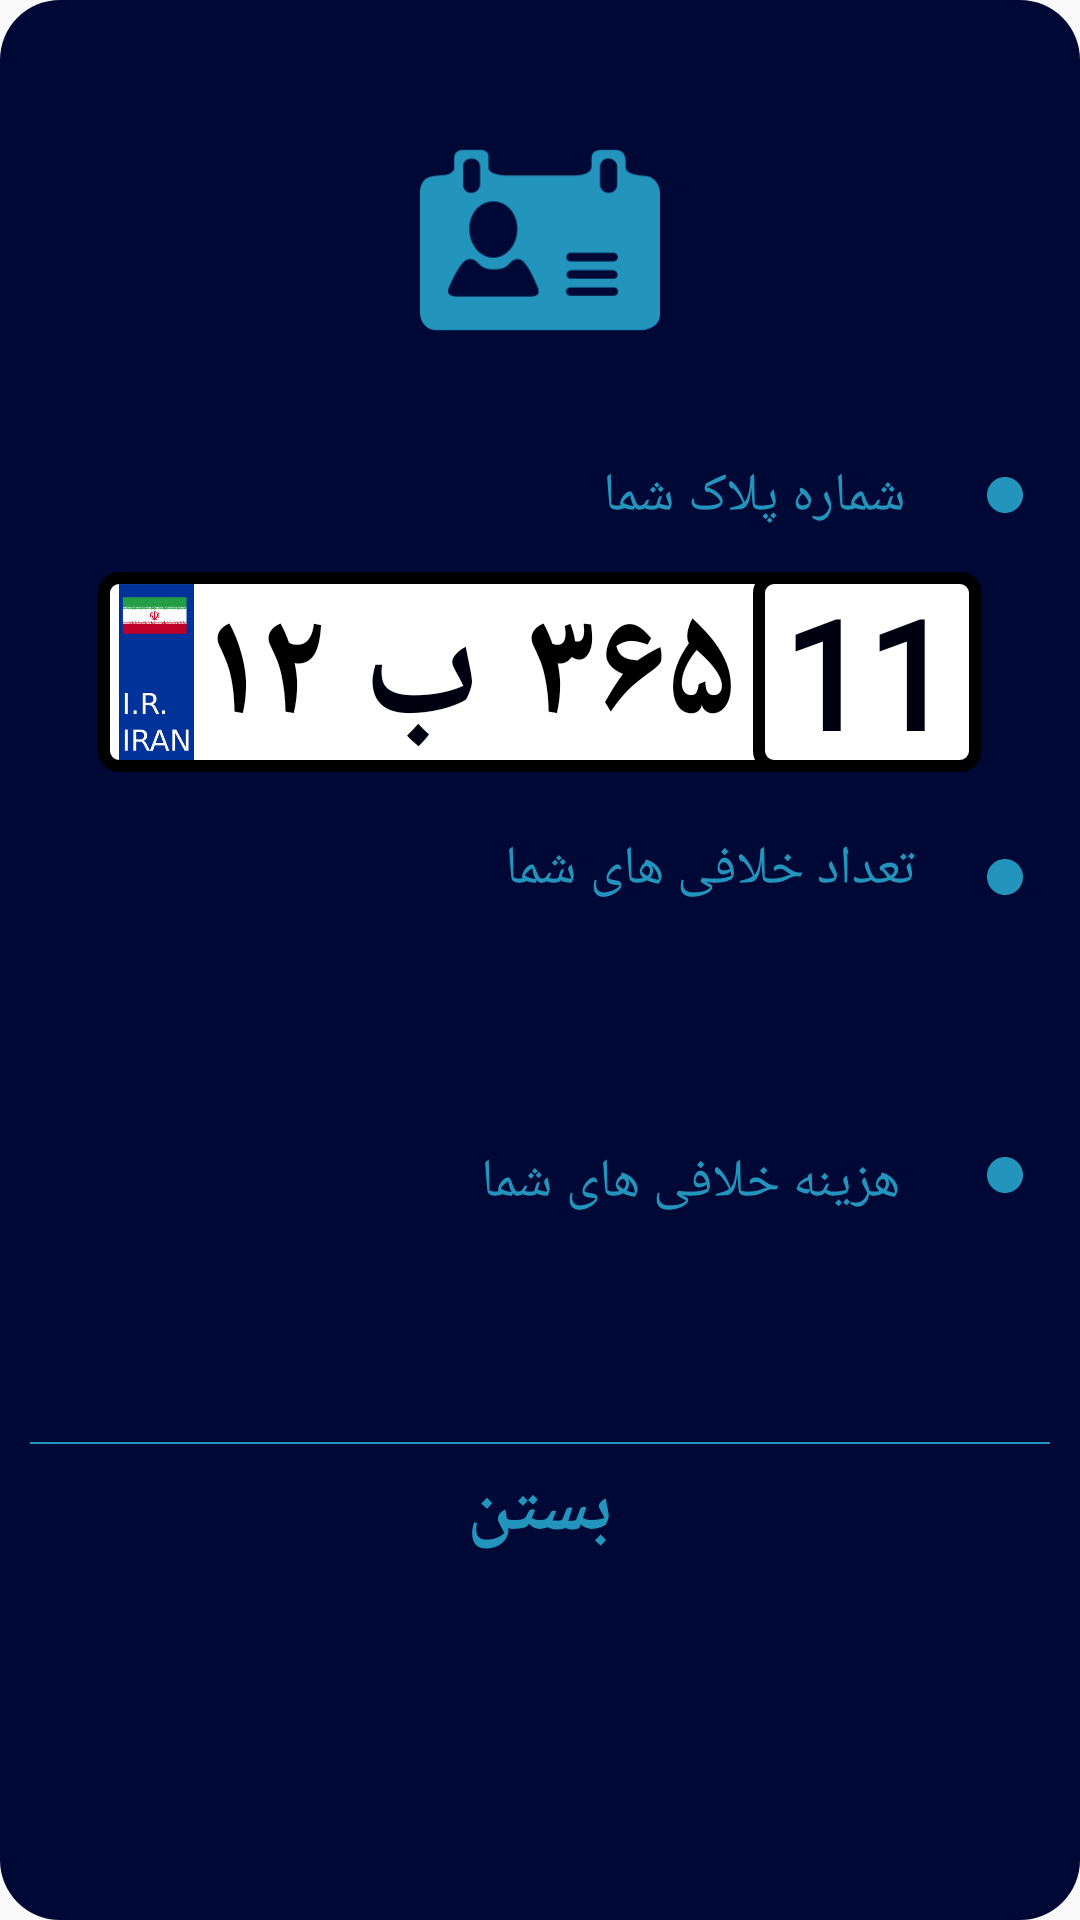

Write the Android layout XML for this screen, with the resource values it uses.
<!-- AndroidManifest.xml: application theme AppTheme -->
<!-- res/layout/dialog_for_summary.xml -->
<?xml version="1.0" encoding="utf-8"?>
<LinearLayout xmlns:android="http://schemas.android.com/apk/res/android"
    android:layout_width="match_parent"
    android:layout_height="wrap_content"
    xmlns:tools="http://schemas.android.com/tools"
    android:background="@drawable/background_dark_dilog"
    android:orientation="vertical"
    android:paddingTop="40dp">

    <ImageView
        android:layout_width="match_parent"
        android:layout_height="80dp"
        android:layout_marginBottom="20dp"
        android:src="@drawable/ic_profile" />

    <LinearLayout
        android:layout_width="match_parent"
        android:layout_height="wrap_content"
        android:layoutDirection="rtl"
        android:orientation="horizontal">

        <ImageView
            android:layout_width="50dp"
            android:layout_height="50dp"
            android:padding="19dp"
            android:src="@drawable/ic_dot" />

        <TextView
            android:layout_width="match_parent"
            android:layout_height="wrap_content"
            android:layout_marginTop="5dp"
            android:layout_marginBottom="5dp"
            android:fontFamily="@font/dima_moalem"
            android:gravity="right"
            android:padding="8dp"
            android:text="شماره پلاک شما"
            android:textColor="@color/highLightBlue"
            android:textSize="18dp"
            android:textStyle="normal" />

    </LinearLayout>

    <LinearLayout
        android:id="@+id/car_fragment_numberplate"
        android:layout_width="match_parent"
        android:layout_height="wrap_content"
        android:gravity="center">

        <LinearLayout
            android:layout_width="wrap_content"
            android:layout_height="wrap_content"
            android:background="@drawable/background_for_numberplate"
            android:layoutDirection="ltr">

            <ImageView
                android:layout_width="33dp"
                android:layout_height="match_parent"
                android:layout_marginLeft="3dp"
                android:layout_marginTop="4dp"
                android:layout_marginBottom="4dp"
                android:src="@drawable/iran" />

            <TextView
                android:id="@+id/plaqueFirstTextView"
                android:layout_width="wrap_content"
                android:layout_height="match_parent"
                android:layout_gravity="center"
                android:fontFamily="@font/iransans_number"
                android:text="۱۲"
                android:textColor="#000000"
                android:textSize="50dp"
                android:textStyle="normal|bold" />

            <TextView
                android:id="@+id/plaqueSecondTextView"
                android:layout_width="65dp"
                android:layout_height="match_parent"
                android:layout_gravity="bottom"
                android:backgroundTint="#fff"
                android:ems="2"
                android:focusableInTouchMode="true"
                android:fontFamily="@font/iransans_number"
                android:gravity="center"
                android:maxLength="1"
                android:text="ب"
                android:textColor="#000011"
                android:textSize="50dp"
                android:textStyle="normal|bold" />

            <TextView
                android:id="@+id/plaqueThirdTextView"
                android:layout_width="wrap_content"
                android:layout_height="match_parent"
                android:layout_gravity="center"
                android:layout_marginRight="5dp"
                android:fontFamily="@font/iransans_number"
                android:text="۳۶۵"
                android:textColor="#000"
                android:textSize="50dp"
                android:textStyle="normal|bold" />

            <LinearLayout
                android:id="@+id/car_fir"
                android:layout_width="wrap_content"
                android:layout_height="wrap_content"
                android:background="@drawable/background_for_numberplate"
                android:orientation="vertical">

                <TextView
                    android:id="@+id/plaqueFourthTextView"
                    android:layout_width="match_parent"
                    android:layout_height="match_parent"
                    android:layout_gravity="center"
                    android:backgroundTint="#fff"
                    android:focusableInTouchMode="true"
                    android:fontFamily="@font/iransans_number"
                    android:gravity="center"
                    android:maxLength="2"
                    android:paddingLeft="10dp"
                    android:paddingRight="10dp"
                    android:text="11"
                    android:textColor="#000011"
                    android:textSize="50dp"
                    android:textStyle="normal|bold" />
            </LinearLayout>
        </LinearLayout>
    </LinearLayout>

    <LinearLayout
        android:layout_width="match_parent"
        android:layout_height="wrap_content"
        android:layoutDirection="rtl"
        android:layout_marginTop="10dp"
        android:orientation="horizontal">

        <ImageView
            android:layout_width="50dp"
            android:layout_height="50dp"
            android:padding="19dp"
            android:src="@drawable/ic_dot" />

        <TextView
            android:layout_width="match_parent"
            android:layout_height="wrap_content"
            android:layout_marginTop="5dp"
            android:layout_marginBottom="5dp"
            android:fontFamily="@font/dima_moalem"
            android:gravity="right"
            android:padding="5dp"
            android:text="تعداد خلافی های شما"
            android:textColor="@color/highLightBlue"
            android:textSize="18dp"
            android:textStyle="normal" />

    </LinearLayout>

    <TextView
        android:id="@+id/foulCountTextView"
        android:layout_width="match_parent"
        android:layout_height="wrap_content"
        android:layout_gravity="center"
        android:fontFamily="@font/iransans_number"
        android:gravity="center"
        android:padding="5dp"
        tools:text="۱۲ مورد"
        android:textColor="@color/white"
        android:textSize="22dp"
        android:textStyle="normal" />

    <LinearLayout
        android:layout_width="match_parent"
        android:layout_height="wrap_content"
        android:layoutDirection="rtl"
        android:layout_marginTop="10dp"
        android:orientation="horizontal">

        <ImageView
            android:layout_width="50dp"
            android:layout_height="50dp"
            android:padding="19dp"
            android:src="@drawable/ic_dot" />

        <TextView
            android:layout_width="match_parent"
            android:layout_height="wrap_content"
            android:layout_marginTop="5dp"
            android:layout_marginBottom="5dp"
            android:fontFamily="@font/dima_moalem"
            android:gravity="right"
            android:padding="10dp"
            android:text="هزینه خلافی های شما"
            android:textColor="@color/highLightBlue"
            android:textSize="18dp"
            android:textStyle="normal" />

    </LinearLayout>

    <TextView
        android:id="@+id/foulPriceTextView"
        android:layout_width="match_parent"
        android:layout_height="wrap_content"
        android:layout_gravity="center"
        android:fontFamily="@font/iransans_number"
        android:gravity="center"
        android:padding="5dp"
        tools:text="۱۲۰۰۰۰ تومان"
        android:textColor="@color/white"
        android:layout_marginBottom="10dp"
        android:textSize="22dp"
        android:textStyle="normal" />

    <View
        android:layout_width="match_parent"
        android:layout_height="0.5dp"
        android:layout_marginLeft="10dp"
        android:layout_marginTop="10dp"
        android:layout_marginRight="10dp"
        android:background="@color/highLightBlue" />

    <TextView
        android:id="@+id/summaryCloseButton"
        android:layout_width="match_parent"
        android:layout_height="wrap_content"
        android:background="@drawable/background_for_dialog_ripple"
        android:clickable="true"
        android:focusable="true"
        android:fontFamily="@font/dima_moalem"
        android:gravity="center"
        android:padding="5dp"
        android:text="بستن"
        android:textColor="@color/highLightBlue"
        android:textSize="25dp"
        android:textStyle="bold" />

</LinearLayout>
<!-- resources referenced by this layout -->
<resources>
  <color name="highLightBlue">#2394BC</color>
  <color name="white">#fff</color>
  <!-- drawable background_dark_dilog (drawable) -->
  <?xml version="1.0" encoding="UTF-8"?>
  <shape xmlns:android="http://schemas.android.com/apk/res/android">
      <solid android:color="@color/darkBlue" />
      <corners android:radius="20dp" />
  </shape>
  <!-- drawable background_for_dialog_ripple (drawable) -->
  <?xml version="1.0" encoding="utf-8"?>
  <ripple xmlns:android="http://schemas.android.com/apk/res/android"
      android:color="@color/mediumGray">
      <item>
          <shape>
              <solid
                  android:color="@color/darkBlue" />
              <corners
                  android:bottomLeftRadius="20dp"
                  android:bottomRightRadius="20dp"/>
          </shape>
      </item>
  </ripple>
  <!-- drawable background_for_numberplate (drawable) -->
  <?xml version="1.0" encoding="UTF-8"?>
  <shape xmlns:android="http://schemas.android.com/apk/res/android">
      <solid android:color="#FFFFFF"/>
      <stroke android:width="4dp" android:color="#000000" />
      <corners android:radius="5dp"/>
      <padding android:left="0dp" android:top="0dp"
          android:right="0dp" android:bottom="0dp" />
  </shape>
  <!-- drawable ic_dot (drawable) -->
  <vector xmlns:android="http://schemas.android.com/apk/res/android"
      android:width="200dp"
      android:height="200dp"
      android:viewportWidth="438.533"
      android:viewportHeight="438.533">
      <path
          android:fillColor="#2394BC"
          android:pathData="M409.133,109.203c-19.608,-33.592 -46.205,-60.189 -79.798,-79.796C295.736,9.801 259.058,0 219.273,0c-39.781,0 -76.47,9.801 -110.063,29.407c-33.595,19.604 -60.192,46.201 -79.8,79.796C9.801,142.8 0,179.489 0,219.267c0,39.78 9.804,76.463 29.407,110.062c19.607,33.592 46.204,60.189 79.799,79.798c33.597,19.605 70.283,29.407 110.063,29.407s76.47,-9.802 110.065,-29.407c33.593,-19.602 60.189,-46.206 79.795,-79.798c19.603,-33.596 29.403,-70.284 29.403,-110.062C438.533,179.485 428.732,142.795 409.133,109.203z" />
  </vector>
  <!-- drawable ic_profile: vector/xml drawable (drawable, 2491 chars, omitted) -->
  <!-- drawable iran: jpg bitmap (drawable, 37401 bytes) -->
  <style name="AppTheme" parent="Theme.AppCompat.Light.NoActionBar">
          
          <item name="colorPrimary">@color/colorPrimary</item>
          <item name="colorPrimaryDark">@color/colorPrimaryDark</item>
          <item name="colorAccent">#A4D1EA</item>
          
          <item name="colorControlHighlight">@color/mediumGray</item>
          
          <item name="android:navigationBarColor">@color/darkBlue</item>
          <item name="android:windowDrawsSystemBarBackgrounds">true</item>
      </style>
  <color name="darkBlue">#000836</color>
  <color name="mediumGray">#28FFFFFF</color>
  <color name="colorPrimary">#014E92</color>
  <color name="colorPrimaryDark">#000836</color>
</resources>
